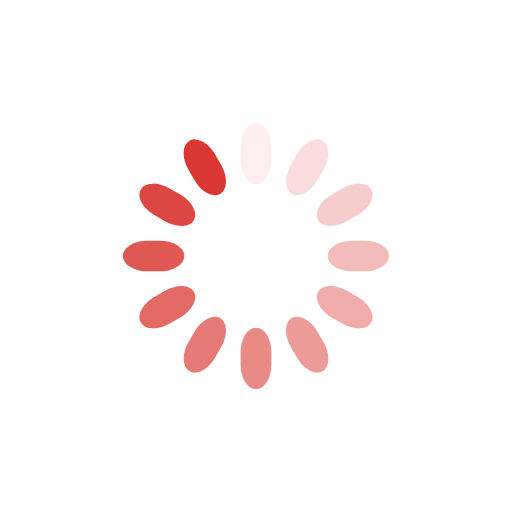
t = 0.00 s
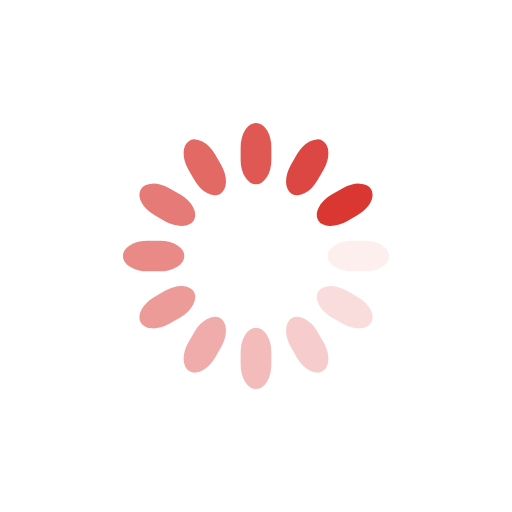
t = 0.25 s
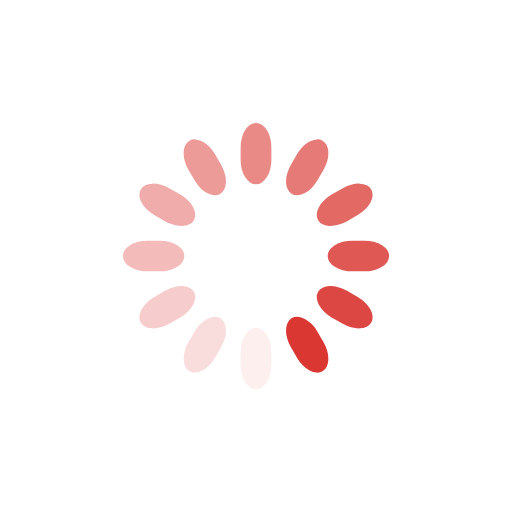
t = 0.50 s
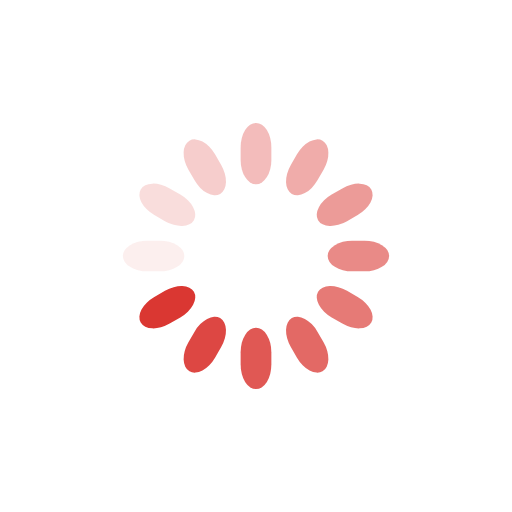
t = 0.75 s

The animated SVG that drew these frames (rendered in a browser with its animation timeline set to each time). Animation: 12 SMIL elements (animate=12); one cycle of 1.00 s, repeats indefinitely.

<svg class="lds-spinner" width="200px"  height="200px"  xmlns="http://www.w3.org/2000/svg" xmlns:xlink="http://www.w3.org/1999/xlink" viewBox="0 0 100 100" preserveAspectRatio="xMidYMid" style="background: rgba(0, 0, 0, 0) none repeat scroll 0% 0%;"><g transform="rotate(0 50 50)">
  <rect x="47" y="24" rx="9.4" ry="4.8" width="6" height="12" fill="#da3732">
    <animate attributeName="opacity" values="1;0" keyTimes="0;1" dur="1s" begin="-0.9166666666666666s" repeatCount="indefinite"></animate>
  </rect>
</g><g transform="rotate(30 50 50)">
  <rect x="47" y="24" rx="9.4" ry="4.8" width="6" height="12" fill="#da3732">
    <animate attributeName="opacity" values="1;0" keyTimes="0;1" dur="1s" begin="-0.8333333333333334s" repeatCount="indefinite"></animate>
  </rect>
</g><g transform="rotate(60 50 50)">
  <rect x="47" y="24" rx="9.4" ry="4.8" width="6" height="12" fill="#da3732">
    <animate attributeName="opacity" values="1;0" keyTimes="0;1" dur="1s" begin="-0.75s" repeatCount="indefinite"></animate>
  </rect>
</g><g transform="rotate(90 50 50)">
  <rect x="47" y="24" rx="9.4" ry="4.8" width="6" height="12" fill="#da3732">
    <animate attributeName="opacity" values="1;0" keyTimes="0;1" dur="1s" begin="-0.6666666666666666s" repeatCount="indefinite"></animate>
  </rect>
</g><g transform="rotate(120 50 50)">
  <rect x="47" y="24" rx="9.4" ry="4.8" width="6" height="12" fill="#da3732">
    <animate attributeName="opacity" values="1;0" keyTimes="0;1" dur="1s" begin="-0.5833333333333334s" repeatCount="indefinite"></animate>
  </rect>
</g><g transform="rotate(150 50 50)">
  <rect x="47" y="24" rx="9.4" ry="4.8" width="6" height="12" fill="#da3732">
    <animate attributeName="opacity" values="1;0" keyTimes="0;1" dur="1s" begin="-0.5s" repeatCount="indefinite"></animate>
  </rect>
</g><g transform="rotate(180 50 50)">
  <rect x="47" y="24" rx="9.4" ry="4.8" width="6" height="12" fill="#da3732">
    <animate attributeName="opacity" values="1;0" keyTimes="0;1" dur="1s" begin="-0.4166666666666667s" repeatCount="indefinite"></animate>
  </rect>
</g><g transform="rotate(210 50 50)">
  <rect x="47" y="24" rx="9.4" ry="4.8" width="6" height="12" fill="#da3732">
    <animate attributeName="opacity" values="1;0" keyTimes="0;1" dur="1s" begin="-0.3333333333333333s" repeatCount="indefinite"></animate>
  </rect>
</g><g transform="rotate(240 50 50)">
  <rect x="47" y="24" rx="9.4" ry="4.8" width="6" height="12" fill="#da3732">
    <animate attributeName="opacity" values="1;0" keyTimes="0;1" dur="1s" begin="-0.25s" repeatCount="indefinite"></animate>
  </rect>
</g><g transform="rotate(270 50 50)">
  <rect x="47" y="24" rx="9.4" ry="4.8" width="6" height="12" fill="#da3732">
    <animate attributeName="opacity" values="1;0" keyTimes="0;1" dur="1s" begin="-0.16666666666666666s" repeatCount="indefinite"></animate>
  </rect>
</g><g transform="rotate(300 50 50)">
  <rect x="47" y="24" rx="9.4" ry="4.8" width="6" height="12" fill="#da3732">
    <animate attributeName="opacity" values="1;0" keyTimes="0;1" dur="1s" begin="-0.08333333333333333s" repeatCount="indefinite"></animate>
  </rect>
</g><g transform="rotate(330 50 50)">
  <rect x="47" y="24" rx="9.4" ry="4.8" width="6" height="12" fill="#da3732">
    <animate attributeName="opacity" values="1;0" keyTimes="0;1" dur="1s" begin="0s" repeatCount="indefinite"></animate>
  </rect>
</g></svg>